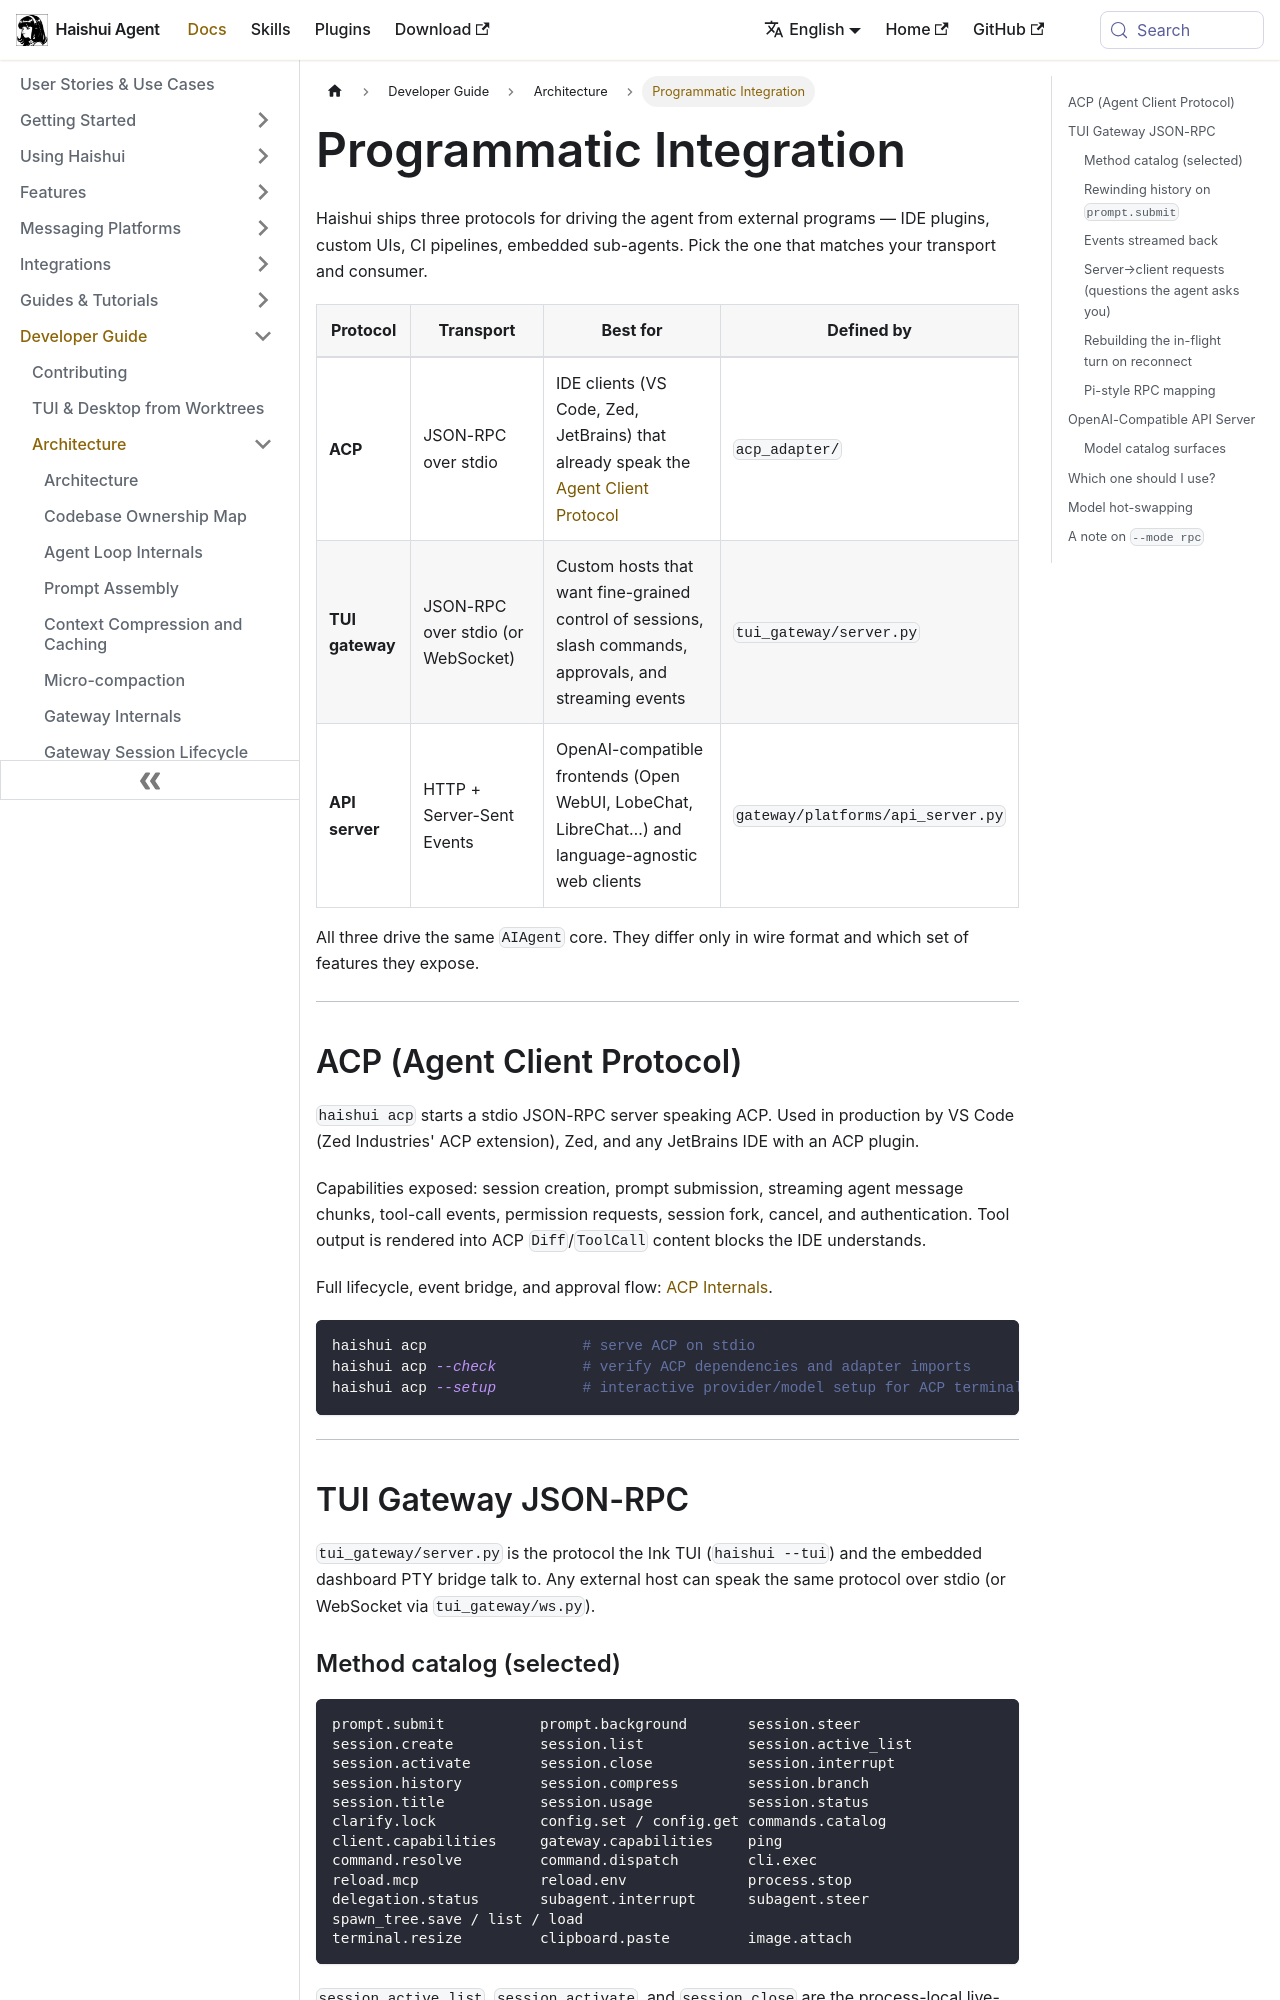

repository: aiqinghaiwork163/haishui-agent · page: docs/developer-guide/programmatic-integration/index.html · generator: docusaurus

---
sidebar_position: 8
title: "Programmatic Integration"
description: "Three protocols for driving haishui-agent from external programs: ACP, the TUI gateway JSON-RPC, and the OpenAI-compatible HTTP API"
---

# Programmatic Integration

Haishui ships three protocols for driving the agent from external programs — IDE plugins, custom UIs, CI pipelines, embedded sub-agents. Pick the one that matches your transport and consumer.

| Protocol | Transport | Best for | Defined by |
|----------|-----------|----------|------------|
| **ACP** | JSON-RPC over stdio | IDE clients (VS Code, Zed, JetBrains) that already speak the [Agent Client Protocol](https://github.com/zed-industries/agent-client-protocol) | `acp_adapter/` |
| **TUI gateway** | JSON-RPC over stdio (or WebSocket) | Custom hosts that want fine-grained control of sessions, slash commands, approvals, and streaming events | `tui_gateway/server.py` |
| **API server** | HTTP + Server-Sent Events | OpenAI-compatible frontends (Open WebUI, LobeChat, LibreChat…) and language-agnostic web clients | `gateway/platforms/api_server.py` |

All three drive the same `AIAgent` core. They differ only in wire format and which set of features they expose.

---

## ACP (Agent Client Protocol)

`haishui acp` starts a stdio JSON-RPC server speaking ACP. Used in production by VS Code (Zed Industries' ACP extension), Zed, and any JetBrains IDE with an ACP plugin.

Capabilities exposed: session creation, prompt submission, streaming agent message chunks, tool-call events, permission requests, session fork, cancel, and authentication. Tool output is rendered into ACP `Diff`/`ToolCall` content blocks the IDE understands.

Full lifecycle, event bridge, and approval flow: [ACP Internals](./acp-internals).

```bash
haishui acp                  # serve ACP on stdio
haishui acp --check          # verify ACP dependencies and adapter imports
haishui acp --setup          # interactive provider/model setup for ACP terminal auth
```

---

## TUI Gateway JSON-RPC

`tui_gateway/server.py` is the protocol the Ink TUI (`haishui --tui`) and the embedded dashboard PTY bridge talk to. Any external host can speak the same protocol over stdio (or WebSocket via `tui_gateway/ws.py`).
